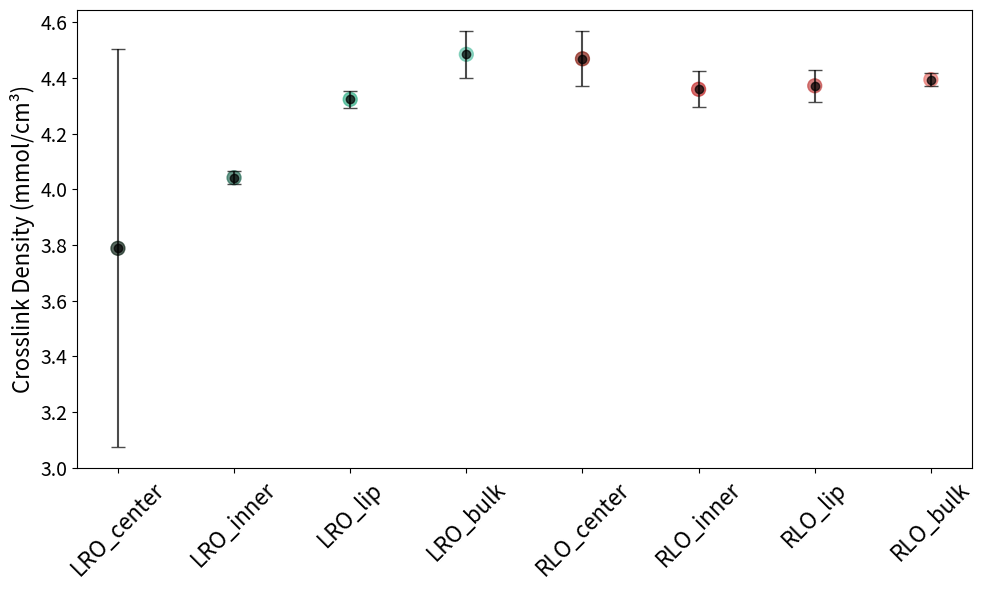

Write Python code to recreate this figure.
import pandas as pd
import numpy as np
import matplotlib.pyplot as plt

data_for_plot = pd.DataFrame({
    "sample": [
        "LRO_center-1", "LRO_center-2", "LRO_center-3",
        "LRO_inner-lip-1", "LRO_inner-lip-2", "LRO_inner-lip-3",
        "LRO_lip-1", "LRO_lip-2", "LRO_lip-3",
        "LRO_bulk-1", "LRO_bulk-2", "LRO_bulk-3",
        "RLO_center-1", "RLO_center-2", "RLO_center-3",
        "RLO_inner-lip-1", "RLO_inner-lip-2", "RLO_inner-lip-3",
        "RLO_lip-1", "RLO_lip-2", "RLO_lip-3",
        "RLO_bulk-1", "RLO_bulk-2", "RLO_bulk-3"
    ],
    "crosslink_density": [
        3.08882507756363, 4.517625912836021, 3.7574150633160426,
        4.060727711122752, 4.015554402756879, 4.047812149059153,
        4.358049327794311, 4.313186520814997, 4.297026502116161,
        4.515905084837487, 4.54856361086825, 4.388866594500977,
        4.581015566212249, 4.399963087749691, 4.424247310742694,
        4.371468747090563, 4.289512646374745, 4.415945555020074,
        4.4143574857399495, 4.39404337905261, 4.3062473568578366,
        4.36863753285699, 4.4152640165595605, 4.397466681901262
    ]
})

# Define the desired order
order = [
    "LRO_center", "LRO_inner", "LRO_lip", "LRO_bulk",
    "RLO_center", "RLO_inner", "RLO_lip", "RLO_bulk"
]

# Group by sample category (e.g., "LRO_center")
data_for_plot['category'] = data_for_plot['sample'].str.extract(r'(LRO_[a-z]+|RLO_[a-z]+)')

grouped = data_for_plot.groupby('category')['crosslink_density'].agg(['mean', 'std']).reset_index()

# Sort by the desired order
grouped['category'] = pd.Categorical(grouped['category'], categories=order, ordered=True)
grouped = grouped.sort_values('category')

# Pre-set list of 8 colors
colors = ['#11281b', '#296c58', '#39b38c', '#64c5ab', '#8b2317', '#c63030', '#c44846', '#e8746e']

fontsize = 16

# Plot
plt.figure(figsize=(10, 6))
plt.scatter(grouped['category'], grouped['mean'], c=colors, s=100, alpha=0.7)
plt.errorbar(grouped['category'], grouped['mean'], yerr=grouped['std'], fmt='o', color='black', capsize=5, alpha=0.7)
plt.xticks(rotation=45, fontsize=fontsize)
plt.yticks(fontsize=14)
plt.ylabel('Crosslink Density (mmol/cm³)', fontsize=fontsize)
plt.tight_layout()
plt.show()
